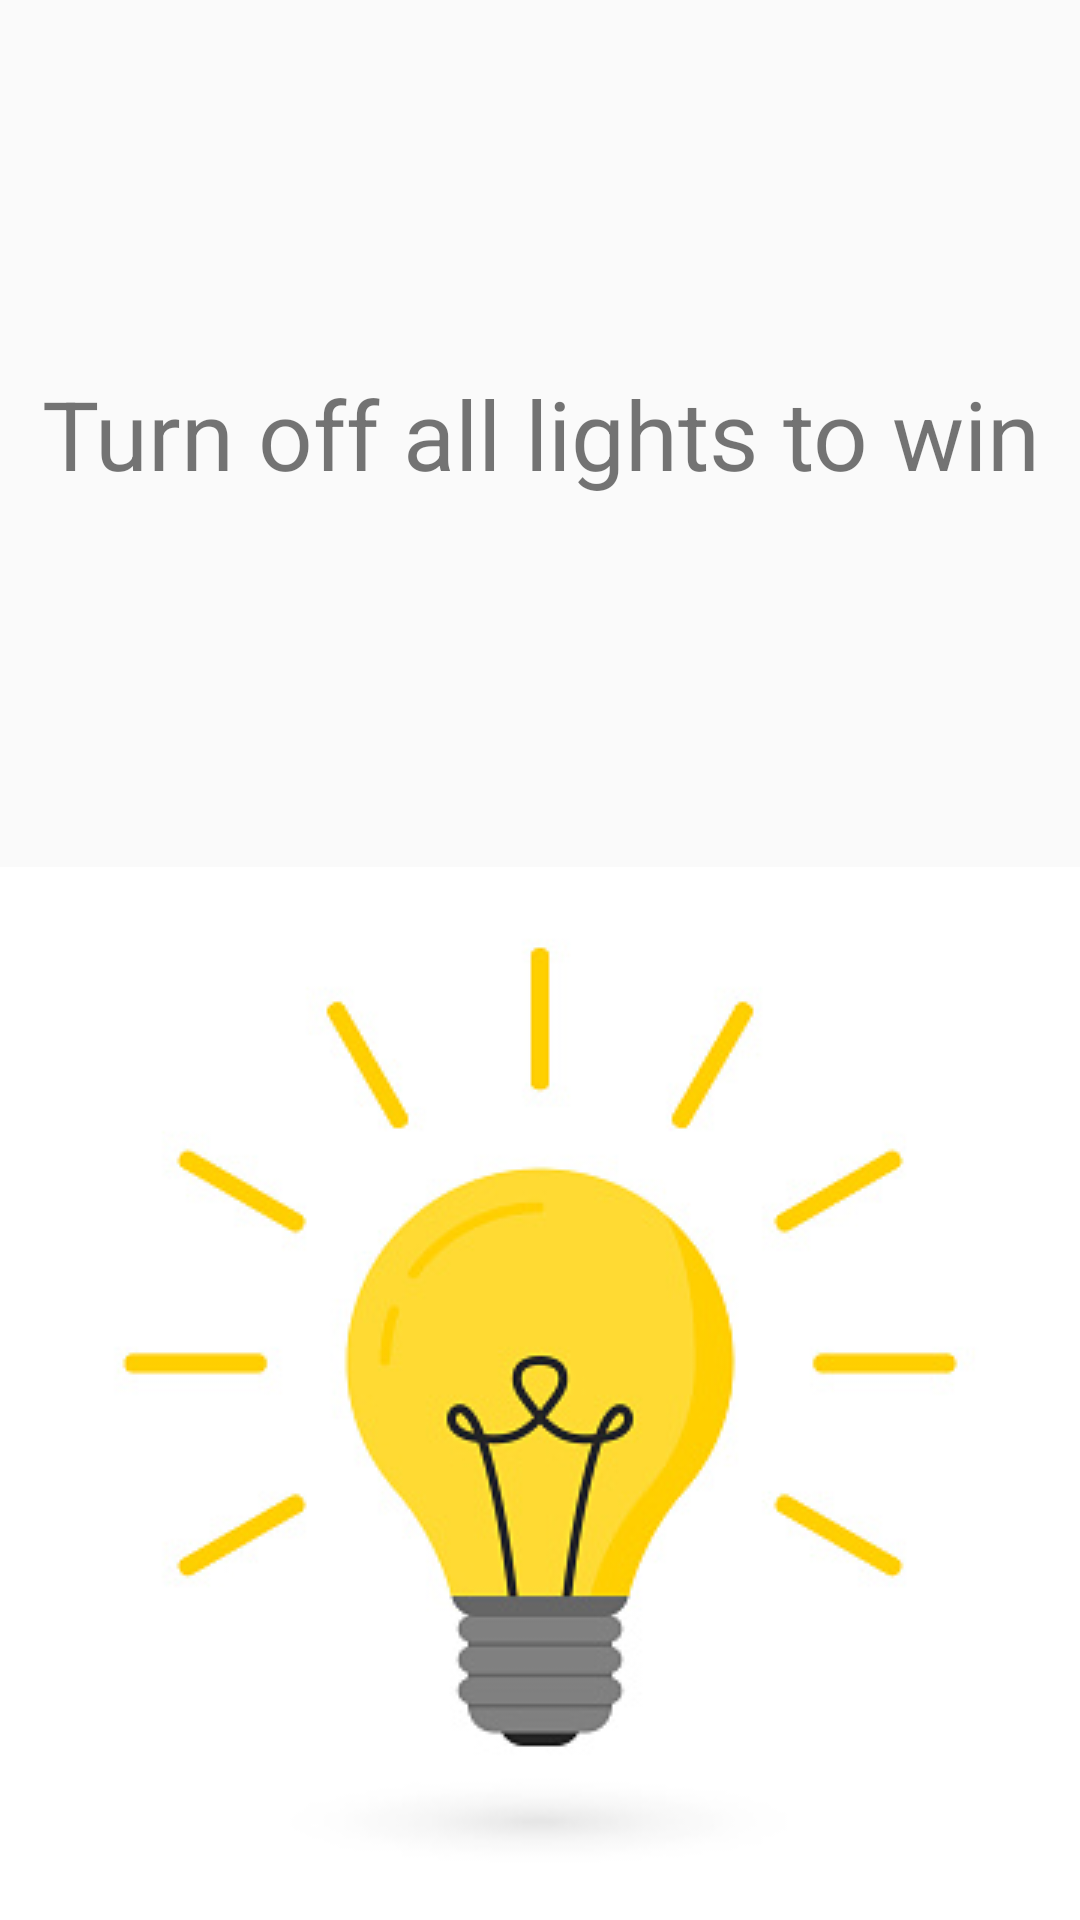

Android layout source for this screen:
<!-- AndroidManifest.xml: application theme Theme.LightsOutFragments -->
<!-- res/layout/fragment_help.xml -->
<?xml version="1.0" encoding="utf-8"?>
<TextView
    xmlns:android="http://schemas.android.com/apk/res/android"
    xmlns:app="http://schemas.android.com/apk/res-auto"
    android:layout_width="match_parent"
    android:layout_height="wrap_content"
    android:textSize="32sp"
    android:gravity="center"
    android:text="@string/turn_off_all_lights_to_win"
    app:drawableBottomCompat="@drawable/light_bulb"/>
<!-- resources referenced by this layout -->
<resources>
  <!-- drawable light_bulb: png bitmap (drawable, 33984 bytes) -->
  <string name="turn_off_all_lights_to_win">Turn off all lights to win</string>
  <style name="Theme.LightsOutFragments" parent="Base.Theme.LightsOutFragments" />
  <style name="Base.Theme.LightsOutFragments" parent="Theme.AppCompat.Light.DarkActionBar">
      
      
    </style>
</resources>
